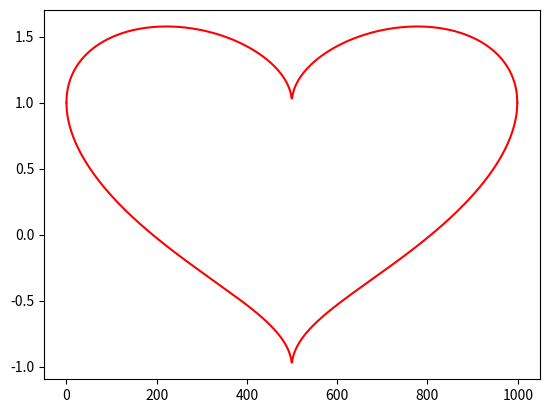

The script that saved this image:
import numpy as np
from matplotlib import pyplot as plt

x = np.linspace(-1,1,1000)

fx1 = np.sqrt(abs(x)) + np.sqrt(1-x**2)
fx2 = np.sqrt(abs(x)) - np.sqrt(1-x**2)

plt.plot(fx1, color='r')
plt.plot(fx2, color='r')
plt.show()
